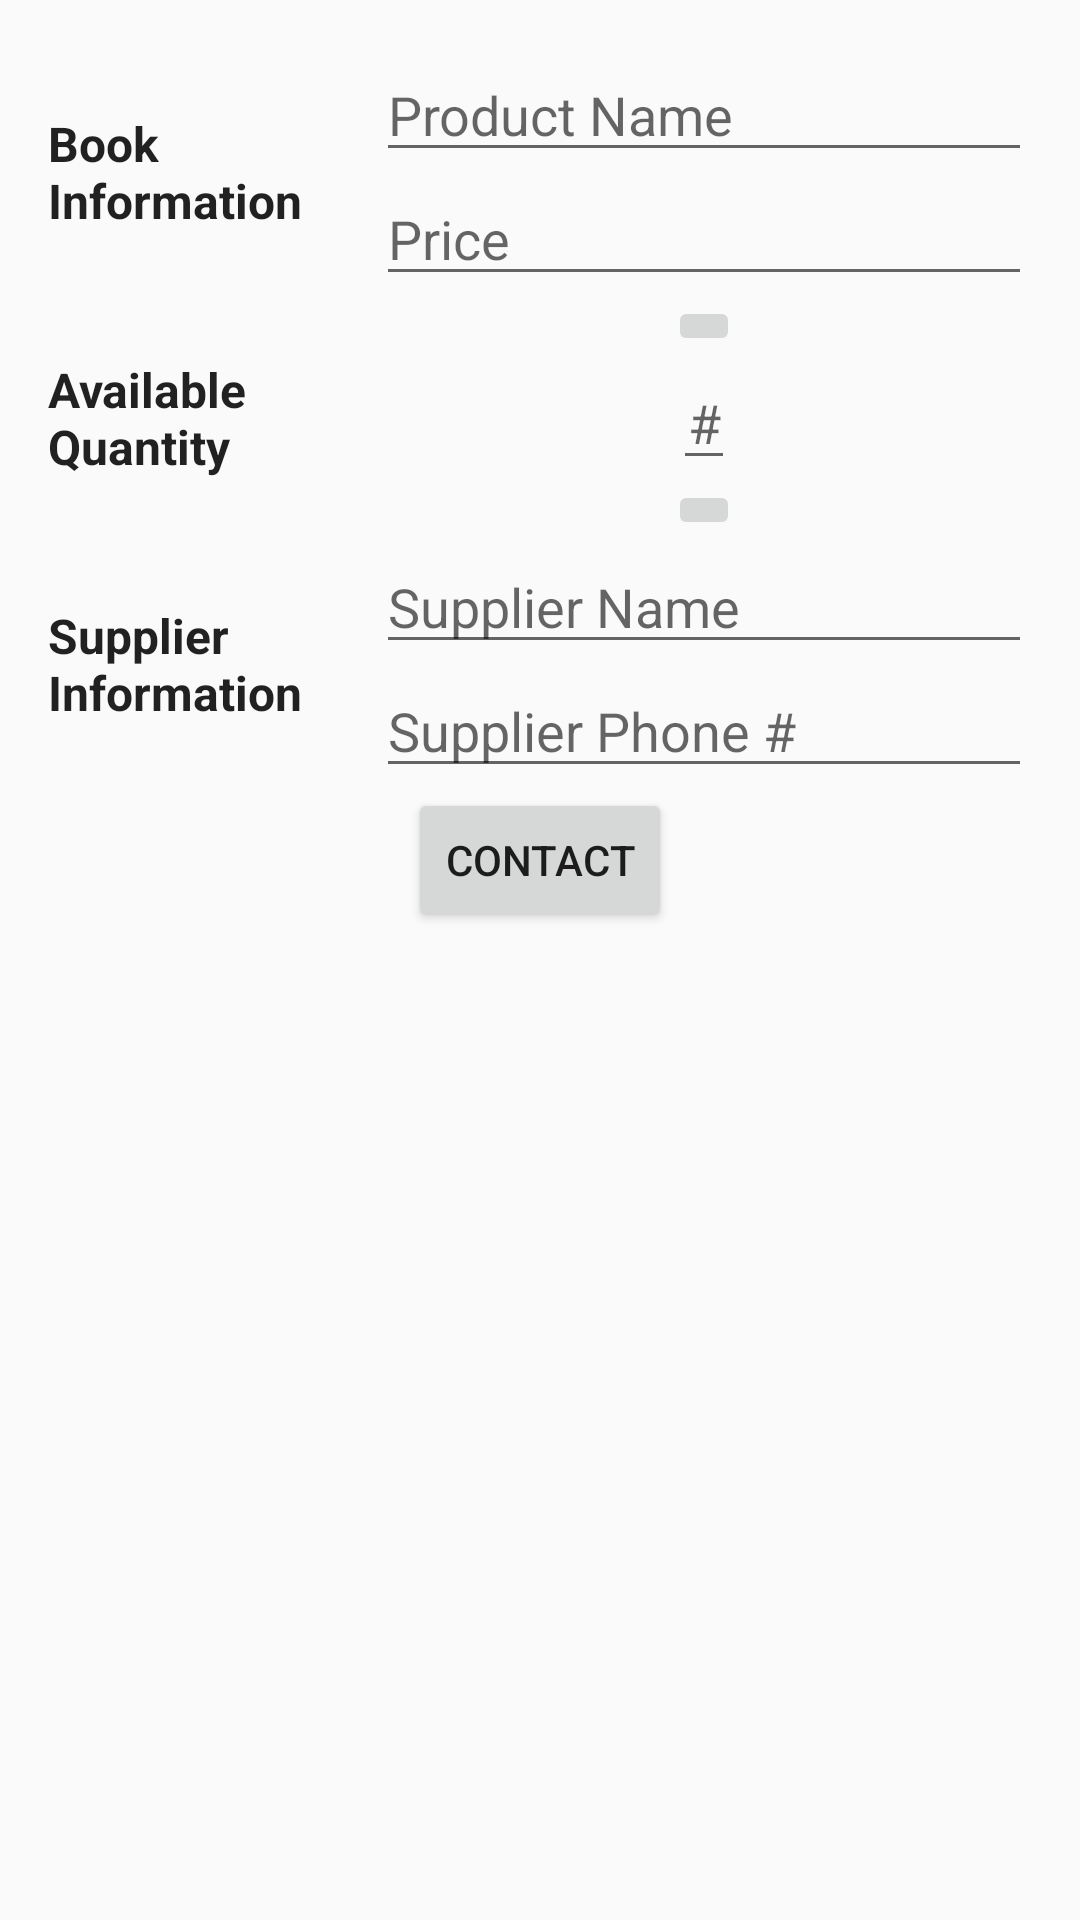

This screen was rendered from an Android layout file. Write that file and the resources it references.
<!-- AndroidManifest.xml: application theme AppTheme -->
<!-- res/layout/activity_editor.xml -->
<?xml version="1.0" encoding="utf-8"?>
<LinearLayout xmlns:android="http://schemas.android.com/apk/res/android"
    android:layout_width="match_parent"
    android:layout_height="match_parent"
    android:orientation="vertical"
    android:padding="@dimen/activity_margin">

    <LinearLayout style="@style/LinearLayoutTheme">

        <TextView
            android:id="@+id/book_information"
            style="@style/EditorLabelTheme"
            android:text="@string/book_information_label" />

        <LinearLayout style="@style/EditTextLayoutTheme">

            <EditText
                android:id="@+id/edit_product_name"
                style="@style/EditTextTheme"
                android:hint="@string/product_name_hint"
                android:inputType="textCapWords" />

            <EditText
                android:id="@+id/edit_price"
                style="@style/EditTextTheme"
                android:hint="@string/price_hint"
                android:inputType="numberDecimal" />

        </LinearLayout>

    </LinearLayout>

    <LinearLayout style="@style/LinearLayoutTheme">

        <TextView
            android:id="@+id/available_quantity"
            style="@style/EditorLabelTheme"
            android:text="@string/available_quantity_label" />

        <LinearLayout
            style="@style/EditTextLayoutTheme"
            android:layout_gravity="center_horizontal"
            android:gravity="center">

            <ImageButton
                android:id="@+id/increment_quantity_button"
                style="@style/ButtonTheme"
                android:src="@drawable/ic_up_arrow" />

            <EditText
                android:id="@+id/edit_quantity"
                style="@style/QuantityEditTextTheme"
                android:hint="@string/quantity_hint"
                android:inputType="number" />

            <ImageButton
                android:id="@+id/decrement_quantity_button"
                style="@style/ButtonTheme"
                android:src="@drawable/ic_down_arrow" />

        </LinearLayout>

    </LinearLayout>

    <LinearLayout style="@style/LinearLayoutTheme">

        <TextView
            android:id="@+id/supplier_information"
            style="@style/EditorLabelTheme"
            android:text="@string/supplier_information_label" />

        <LinearLayout style="@style/EditTextLayoutTheme">

            <EditText
                android:id="@+id/edit_supplier_name"
                style="@style/EditTextTheme"
                android:hint="@string/supplier_name_hint"
                android:inputType="textCapWords" />

            <EditText
                android:id="@+id/edit_supplier_phone_number"
                style="@style/EditTextTheme"
                android:hint="@string/supplier_phone_hint"
                android:inputType="phone" />

        </LinearLayout>

    </LinearLayout>

    <Button
        android:id="@+id/contact_supplier"
        style="@style/ButtonTheme"
        android:layout_gravity="center_horizontal"
        android:text="@string/contact_button_label" />

</LinearLayout>
<!-- resources referenced by this layout -->
<resources>
  <dimen name="activity_margin">16dp</dimen>
  <string name="available_quantity_label">Available Quantity</string>
  <string name="book_information_label">Book Information</string>
  <string name="contact_button_label">Contact</string>
  <string name="price_hint">Price</string>
  <string name="product_name_hint">Product Name</string>
  <string name="quantity_hint">#</string>
  <string name="supplier_information_label">Supplier  Information</string>
  <string name="supplier_name_hint">Supplier Name</string>
  <string name="supplier_phone_hint">Supplier Phone #</string>
  <style name="ButtonTheme" parent="Base.TextAppearance.AppCompat.Button">
          <item name="android:layout_height">wrap_content</item>
          <item name="android:layout_width">wrap_content</item>
      </style>
  <style name="EditTextLayoutTheme">
          <item name="android:layout_width">@dimen/layout_weight_dimen</item>
          <item name="android:layout_height">wrap_content</item>
          <item name="android:layout_weight">2</item>
          <item name="android:orientation">vertical</item>
      </style>
  <style name="EditTextTheme" parent="Base.V7.Widget.AppCompat.EditText">
          <item name="android:layout_width">match_parent</item>
          <item name="android:layout_height">wrap_content</item>
      </style>
  <style name="EditorLabelTheme" parent="TextAppearance.AppCompat">
          <item name="android:layout_width">@dimen/layout_weight_dimen</item>
          <item name="android:layout_height">wrap_content</item>
          <item name="android:layout_weight">1</item>
          <item name="android:layout_gravity">center_vertical</item>
          <item name="android:textStyle">bold</item>
          <item name="android:textSize">@dimen/font_label</item>
      </style>
  <style name="LinearLayoutTheme" parent="Base.TextAppearance.AppCompat.Body1">
          <item name="android:layout_width">match_parent</item>
          <item name="android:layout_height">wrap_content</item>
          <item name="android:orientation">horizontal</item>
      </style>
  <style name="QuantityEditTextTheme" parent="Base.V7.Widget.AppCompat.EditText">
          <item name="android:layout_width">wrap_content</item>
          <item name="android:layout_height">wrap_content</item>
          <item name="android:gravity">center</item>
      </style>
  <style name="AppTheme" parent="Theme.AppCompat.Light.DarkActionBar">
          
          <item name="colorPrimary">@color/colorPrimary</item>
          <item name="colorPrimaryDark">@color/colorPrimaryDark</item>
          <item name="colorAccent">@color/colorAccent</item>
      </style>
  <dimen name="layout_weight_dimen">0dp</dimen>
  <dimen name="font_label">16sp</dimen>
  <!-- not gathered from this repository: default colours our renderer supplied (Android Studio template values) -->
  <color name="colorPrimary">#FF6200EE</color>
  <color name="colorPrimaryDark">#FF3700B3</color>
  <color name="colorAccent">#FF03DAC5</color>
</resources>
